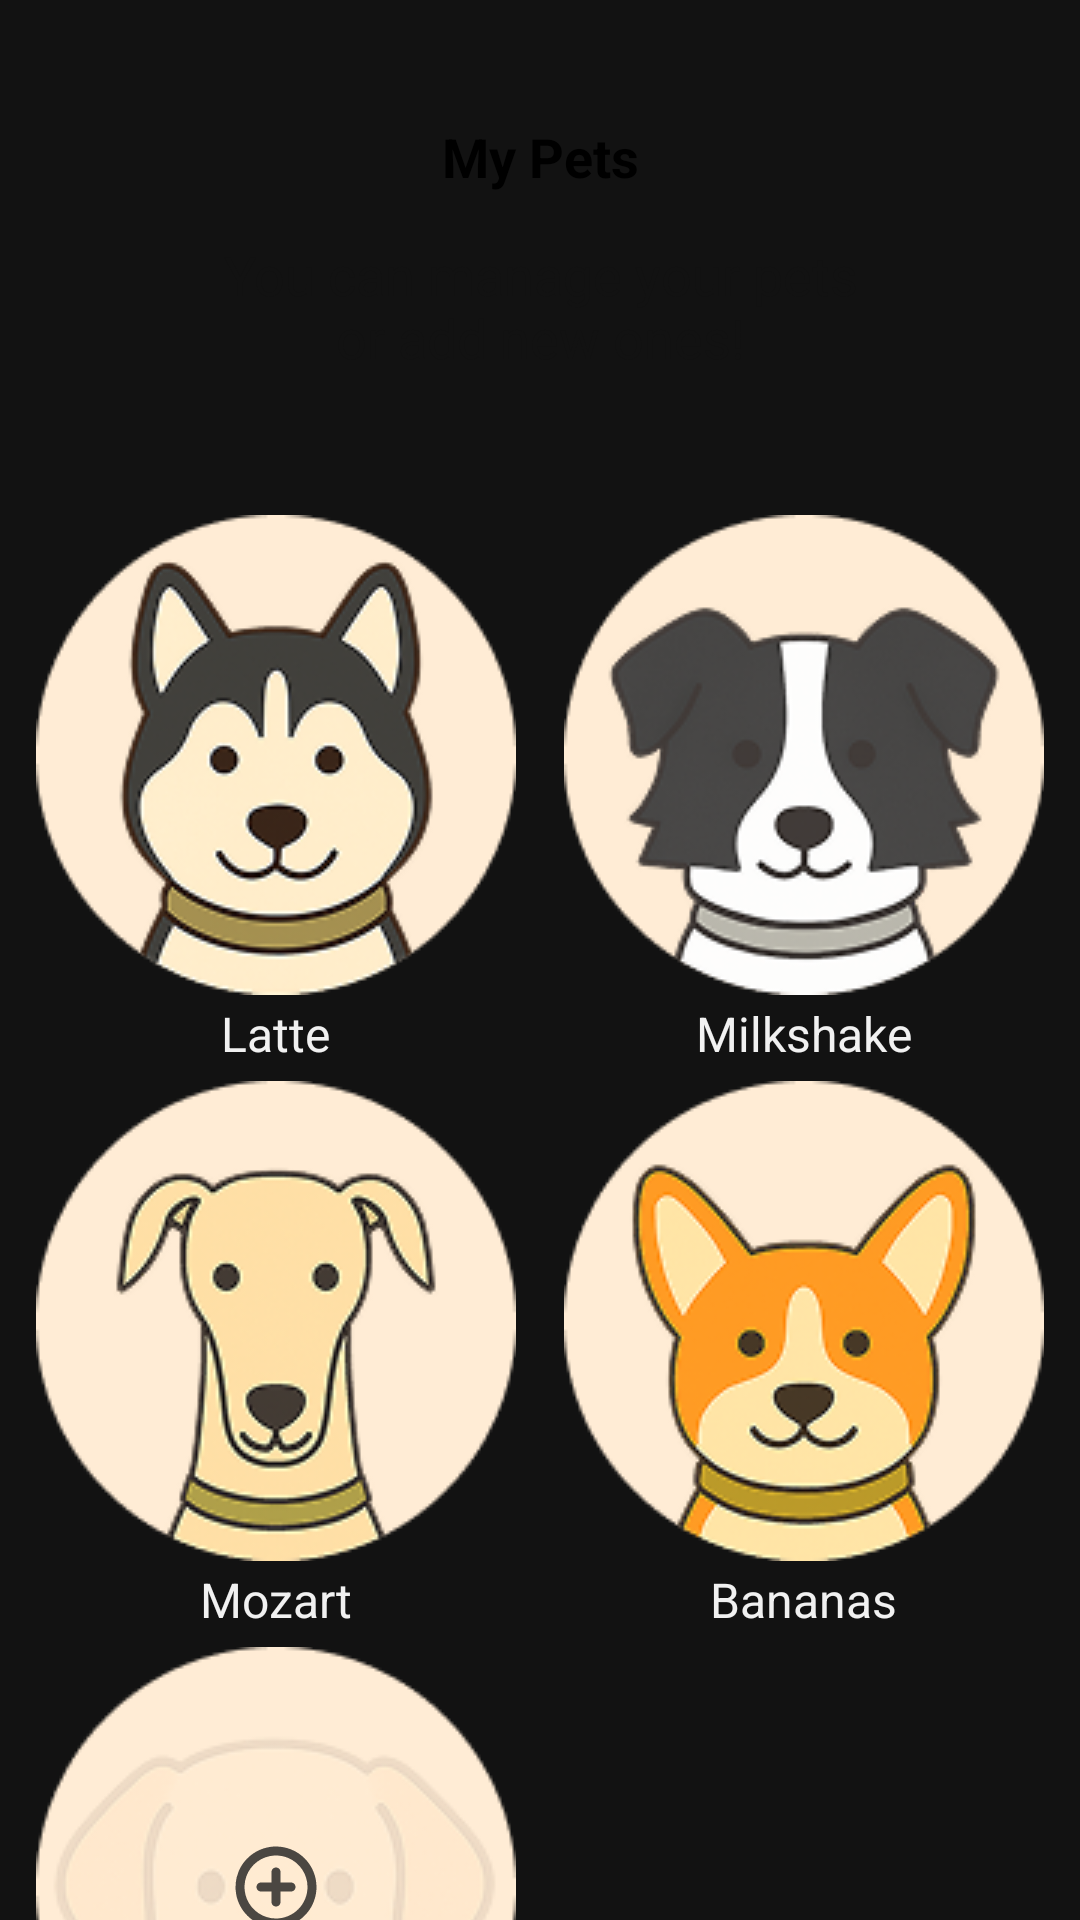

Layout XML and referenced resources for this Android screen:
<!-- AndroidManifest.xml: application theme Theme.PawsApp -->
<!-- res/layout/fragment_pets.xml -->
<?xml version="1.0" encoding="utf-8"?>
<androidx.constraintlayout.widget.ConstraintLayout xmlns:android="http://schemas.android.com/apk/res/android"
    xmlns:app="http://schemas.android.com/apk/res-auto"
    xmlns:tools="http://schemas.android.com/tools"
    android:layout_width="match_parent"
    android:layout_height="match_parent"
    tools:context=".PetsFragment">


    
    <View
        android:id="@+id/bg_shape_top"
        android:layout_width="724dp"
        android:layout_height="362dp"
        android:background="@drawable/background_shape"
        android:translationY="-215dp"
        app:layout_constraintEnd_toEndOf="parent"
        app:layout_constraintStart_toStartOf="parent"
        app:layout_constraintTop_toTopOf="parent" />

    
    <TextView
        android:id="@+id/pets_title"
        android:layout_width="wrap_content"
        android:layout_height="wrap_content"
        android:layout_marginTop="40dp"
        android:text="@string/pets_title"
        android:textColor="@color/black"
        android:textSize="18sp"
        android:textStyle="bold"
        app:layout_constraintEnd_toEndOf="parent"
        app:layout_constraintStart_toStartOf="parent"
        app:layout_constraintTop_toTopOf="parent" />

    
    <TextView
        android:id="@+id/pets_text"
        android:layout_width="250dp"
        android:layout_height="wrap_content"
        android:layout_marginTop="15dp"
        android:paddingHorizontal="10dp"
        android:text="@string/pets_text"
        android:textAlignment="center"
        android:textColor="@color/bg_color"
        android:textSize="18sp"
        app:layout_constraintEnd_toEndOf="parent"
        app:layout_constraintStart_toStartOf="parent"
        app:layout_constraintTop_toBottomOf="@id/pets_title" />

    
    <GridLayout
        android:id="@+id/pets_container"
        android:layout_width="wrap_content"
        android:layout_height="wrap_content"
        android:layout_marginTop="42dp"
        android:columnCount="2"
        android:rowCount="3"
        app:layout_constraintEnd_toEndOf="parent"
        app:layout_constraintStart_toStartOf="parent"
        app:layout_constraintTop_toBottomOf="@id/pets_text">

        
        <LinearLayout
            android:layout_width="wrap_content"
            android:layout_height="wrap_content"
            android:layout_marginStart="8dp"
            android:layout_marginEnd="8dp"
            android:gravity="center"
            android:orientation="vertical"
            android:paddingTop="5dp">

            <ImageButton
                android:id="@+id/husky"
                android:layout_width="160dp"
                android:layout_height="160dp"
                android:background="@android:color/transparent"
                android:scaleType="fitCenter"
                android:src="@drawable/husky"
                android:contentDescription="@string/btn_latte_profile"
                />

            <TextView
                android:id="@+id/latte"
                android:layout_width="wrap_content"
                android:layout_height="wrap_content"
                android:layout_marginTop="2dp"
                android:text="@string/husky"
                android:textColor="@color/txt_primary_color"
                android:textSize="16sp" />

        </LinearLayout>

        
        <LinearLayout
            android:layout_width="wrap_content"
            android:layout_height="wrap_content"
            android:layout_marginStart="8dp"
            android:layout_marginEnd="8dp"
            android:gravity="center"
            android:orientation="vertical"
            android:paddingTop="5dp">

            <ImageButton
                android:id="@+id/border_collie"
                android:layout_width="wrap_content"
                android:layout_height="wrap_content"
                android:layout_gravity="top|end"
                android:background="@android:color/transparent"
                android:scaleType="fitCenter"
                android:src="@drawable/border_collie"
                android:contentDescription="@string/btn_milkshake_profile"/>

            <TextView
                android:id="@+id/milkshake"
                android:layout_width="wrap_content"
                android:layout_height="wrap_content"
                android:layout_marginTop="2dp"
                android:text="@string/border_collie"
                android:textColor="@color/txt_primary_color"
                android:textSize="16sp" />

        </LinearLayout>

        
        <LinearLayout
            android:layout_width="wrap_content"
            android:layout_height="wrap_content"
            android:layout_marginStart="8dp"
            android:layout_marginEnd="8dp"
            android:gravity="center"
            android:orientation="vertical"
            android:paddingTop="5dp">

            <ImageButton
                android:layout_width="wrap_content"
                android:layout_height="wrap_content"
                android:layout_gravity="start|center"
                android:background="@android:color/transparent"
                android:scaleType="fitCenter"
                android:src="@drawable/galgo"
                android:contentDescription="@string/btn_mozart_profile"/>

            <TextView
                android:layout_width="wrap_content"
                android:layout_height="wrap_content"
                android:layout_marginTop="2dp"
                android:text="@string/galgo"
                android:textColor="@color/nav_icon_color"
                android:textSize="16sp" />
        </LinearLayout>

        
        <LinearLayout
            android:layout_width="wrap_content"
            android:layout_height="wrap_content"
            android:layout_marginStart="8dp"
            android:layout_marginEnd="8dp"
            android:gravity="center"
            android:orientation="vertical"
            android:paddingTop="5dp">

            <ImageButton
                android:layout_width="wrap_content"
                android:layout_height="wrap_content"
                android:layout_gravity="end|center"
                android:background="@android:color/transparent"
                android:scaleType="fitCenter"
                android:src="@drawable/shibainu"
                android:contentDescription="@string/btn_banana_profile"/>

            <TextView
                android:layout_width="wrap_content"
                android:layout_height="wrap_content"
                android:layout_marginTop="2dp"
                android:text="@string/shibainu"
                android:textColor="@color/nav_icon_color"
                android:textSize="16sp" />
        </LinearLayout>

        
        <LinearLayout
            android:layout_width="wrap_content"
            android:layout_height="wrap_content"
            android:layout_marginStart="8dp"
            android:layout_marginEnd="8dp"
            android:gravity="center"
            android:orientation="vertical"
            android:paddingTop="5dp">

            <FrameLayout
                android:id="@+id/pet_add"
                android:layout_width="wrap_content"
                android:layout_height="wrap_content"
                android:background="@drawable/pet_add"
                android:clickable="true"
                android:focusable="true"
                android:contentDescription="@string/bnt_add_pet">
                <ImageView
                    android:layout_width="wrap_content"
                    android:layout_height="match_parent"
                    android:layout_gravity="center"
                    android:src="@drawable/ic_plus" />

            </FrameLayout>

            <TextView
                android:layout_width="wrap_content"
                android:layout_height="wrap_content"
                android:layout_marginTop="2dp"
                android:text="@string/pets_add"
                android:textColor="@color/nav_icon_color"
                android:textSize="16sp" />
        </LinearLayout>

    </GridLayout>

</androidx.constraintlayout.widget.ConstraintLayout>
<!-- resources referenced by this layout -->
<resources>
  <color name="bg_color">#121212</color>
  <color name="black">#FF000000</color>
  <color name="nav_icon_color">#F1F1F1</color>
  <color name="txt_primary_color">#F1F1F1</color>
  <!-- drawable border_collie: png bitmap (drawable, 21634 bytes) -->
  <!-- drawable galgo: png bitmap (drawable, 21273 bytes) -->
  <!-- drawable husky: png bitmap (drawable, 25903 bytes) -->
  <!-- drawable ic_plus (drawable) -->
  <vector xmlns:android="http://schemas.android.com/apk/res/android"
      android:width="32dp"
      android:height="32dp"
      android:viewportWidth="32"
      android:viewportHeight="32">
    <path
        android:pathData="M16,2.5C13.33,2.5 10.72,3.292 8.5,4.775C6.28,6.259 4.549,8.367 3.528,10.834C2.506,13.301 2.239,16.015 2.759,18.634C3.28,21.253 4.566,23.658 6.454,25.546C8.342,27.434 10.748,28.72 13.366,29.241C15.985,29.761 18.699,29.494 21.166,28.472C23.633,27.451 25.741,25.72 27.225,23.5C28.708,21.28 29.5,18.67 29.5,16C29.496,12.421 28.072,8.989 25.542,6.458C23.011,3.928 19.579,2.504 16,2.5ZM16,26.5C13.923,26.5 11.893,25.884 10.167,24.73C8.44,23.577 7.094,21.937 6.299,20.018C5.505,18.1 5.297,15.988 5.702,13.952C6.107,11.915 7.107,10.044 8.575,8.575C10.044,7.107 11.915,6.107 13.952,5.702C15.988,5.297 18.1,5.505 20.018,6.299C21.937,7.094 23.577,8.44 24.73,10.167C25.884,11.893 26.5,13.923 26.5,16C26.497,18.784 25.39,21.453 23.421,23.421C21.453,25.39 18.784,26.497 16,26.5ZM22.5,16C22.5,16.398 22.342,16.779 22.061,17.061C21.779,17.342 21.398,17.5 21,17.5H17.5V21C17.5,21.398 17.342,21.779 17.061,22.061C16.779,22.342 16.398,22.5 16,22.5C15.602,22.5 15.221,22.342 14.939,22.061C14.658,21.779 14.5,21.398 14.5,21V17.5H11C10.602,17.5 10.221,17.342 9.939,17.061C9.658,16.779 9.5,16.398 9.5,16C9.5,15.602 9.658,15.221 9.939,14.939C10.221,14.658 10.602,14.5 11,14.5H14.5V11C14.5,10.602 14.658,10.221 14.939,9.939C15.221,9.658 15.602,9.5 16,9.5C16.398,9.5 16.779,9.658 17.061,9.939C17.342,10.221 17.5,10.602 17.5,11V14.5H21C21.398,14.5 21.779,14.658 22.061,14.939C22.342,15.221 22.5,15.602 22.5,16Z"
        android:strokeAlpha="0.8"
        android:fillColor="#1E1E1E"
        android:fillAlpha="0.8"/>
  </vector>
  <!-- drawable pet_add: png bitmap (drawable, 16275 bytes) -->
  <!-- drawable shibainu: png bitmap (drawable, 23103 bytes) -->
  <string name="bnt_add_pet">Button to add a new pet.</string>
  <string name="border_collie">Milkshake</string>
  <string name="btn_banana_profile">Button to view Banana\'s profile</string>
  <string name="btn_latte_profile">Button to view Latte\'s profile</string>
  <string name="btn_milkshake_profile">Button to view Milkshake\'s Profile.</string>
  <string name="btn_mozart_profile">Button to view Mozart\'s Profile.</string>
  <string name="galgo">Mozart</string>
  <string name="husky">Latte</string>
  <string name="pets_add">Add new</string>
  <string name="pets_text">You can manage your pets or add new ones!</string>
  <string name="pets_title">My Pets</string>
  <string name="shibainu">Bananas</string>
  <style name="Theme.PawsApp" parent="Base.Theme.PawsApp" />
  <style name="Base.Theme.PawsApp" parent="Theme.Material3.DayNight.NoActionBar">
          
          
  
          
          <item name="android:windowBackground">@color/bg_color</item>
  
          
          <item name="android:windowFullscreen">true</item>
      </style>
</resources>
